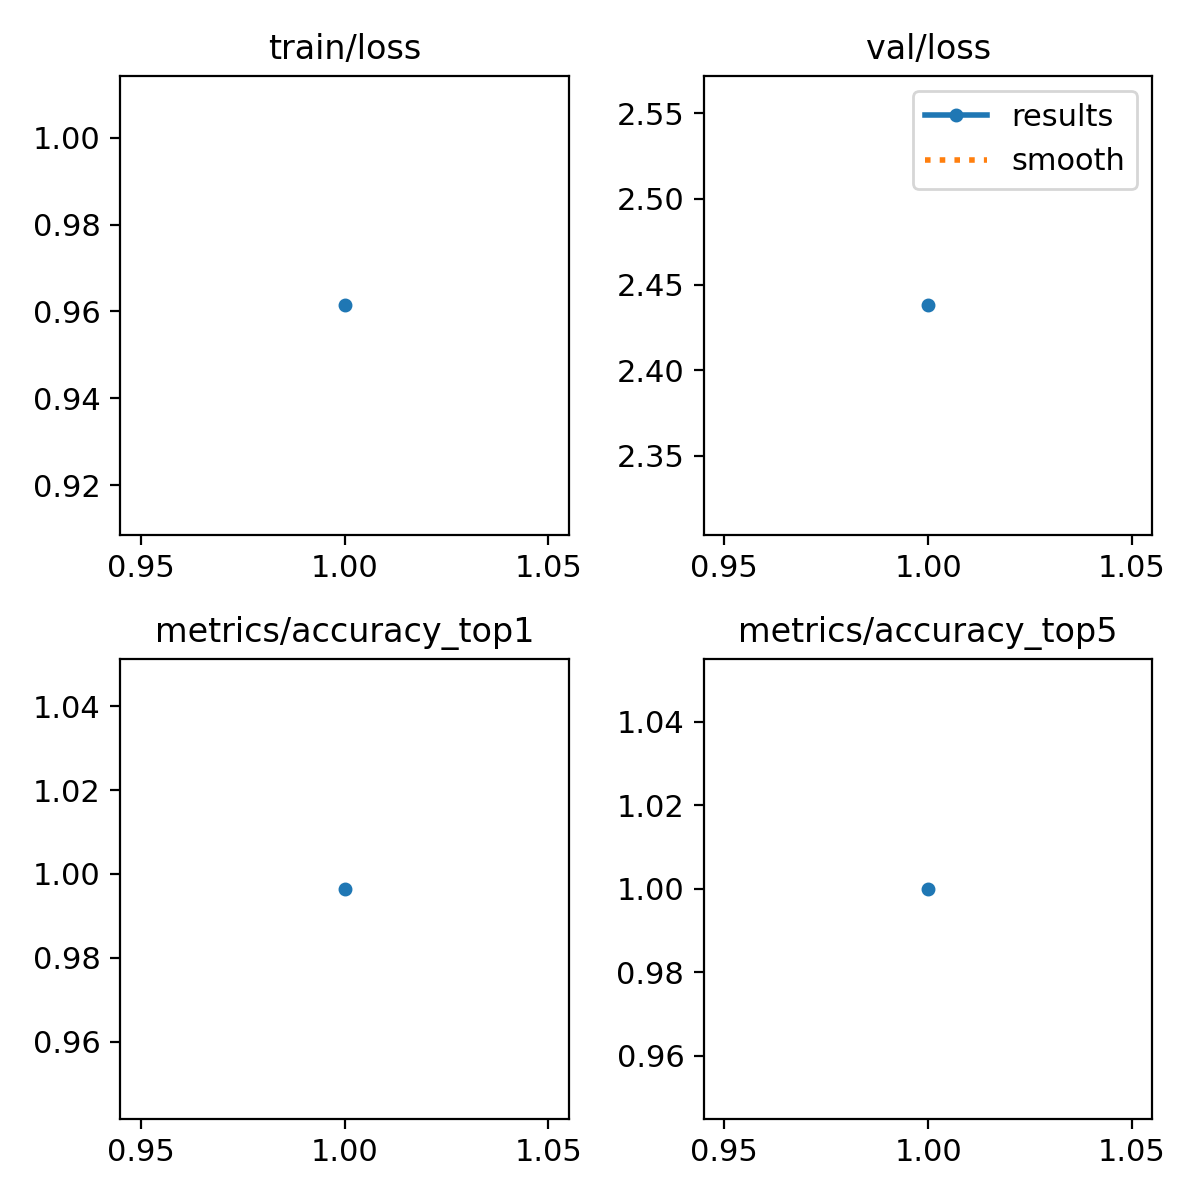

Values plotted in this chart, from the file beside it:
epoch, train/loss, metrics/accuracy_top1, metrics/accuracy_top5, val/loss, lr/pg0, lr/pg1, lr/pg2
1, 0.9614, 0.9964, 1, 2.438, 0.000238, 0.000238, 0.000238
